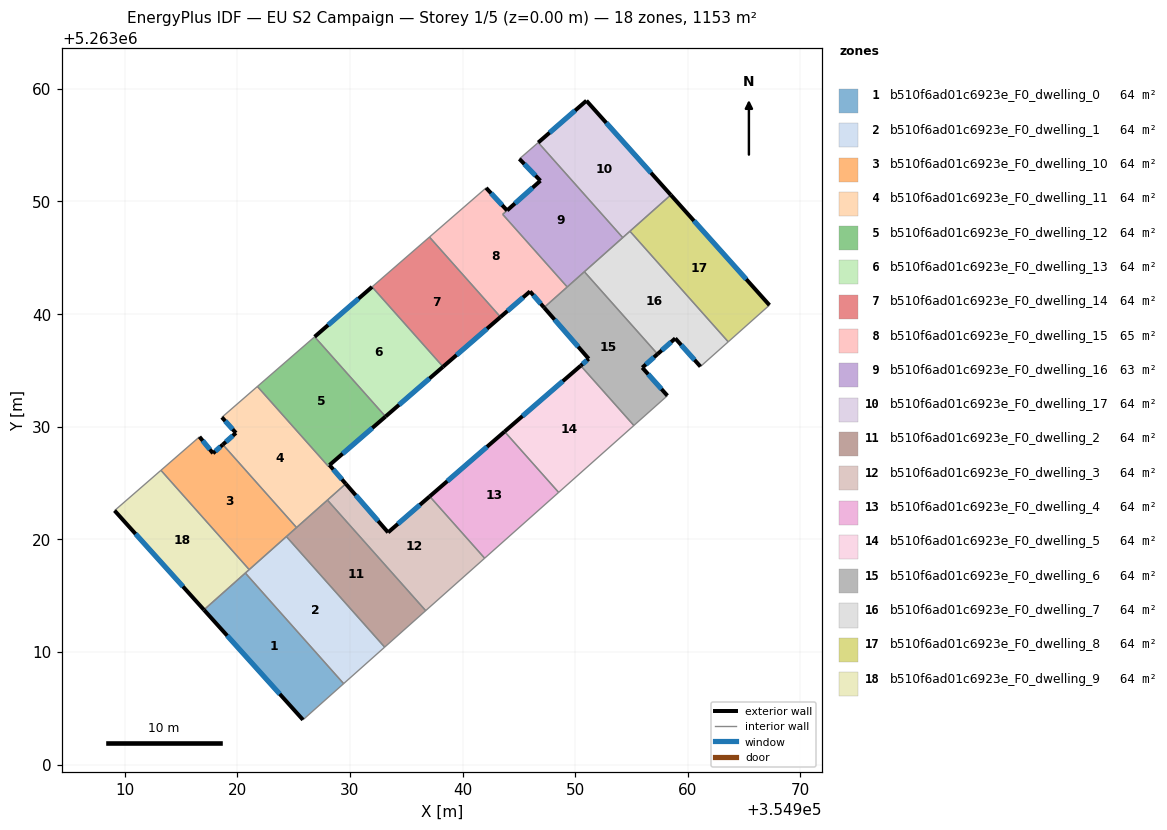
=== STOREY PLAN SPEC (per zone: floor XY polygon, exterior-wall plan segments, windows/doors) ===
zone 1: b510f6ad01c6923e_F0_dwelling_0  (64.0 m²)
  floor: (354920.72, 5263017.01) (354929.44, 5263007.19) (354925.83, 5263003.98) (354917.04, 5263013.75)
  exterior wall: (354917.04, 5263013.75) – (354925.83, 5263003.98)  [13.1 m]
    window: (354919.11, 5263011.45) – (354923.77, 5263006.27)  [11.1 m²]
  interior walls: 3
zone 2: b510f6ad01c6923e_F0_dwelling_1  (64.0 m²)
  floor: (354924.36, 5263020.25) (354933.09, 5263010.43) (354929.44, 5263007.19) (354920.72, 5263017.01)
  interior walls: 5
zone 3: b510f6ad01c6923e_F0_dwelling_10  (64.0 m²)
  floor: (354918.72, 5263028.42) (354925.26, 5263021.05) (354921.06, 5263017.32) (354913.22, 5263026.13) (354916.65, 5263029.11) (354917.85, 5263027.64)
  exterior wall: (354917.85, 5263027.64) – (354916.65, 5263029.11)  [1.9 m]
    window: (354917.56, 5263027.99) – (354916.93, 5263028.76)  [1.6 m²]
  exterior wall: (354918.72, 5263028.42) – (354917.85, 5263027.64)  [1.2 m]
    window: (354918.51, 5263028.24) – (354918.05, 5263027.82)  [1.0 m²]
  interior walls: 5
zone 4: b510f6ad01c6923e_F0_dwelling_11  (64.3 m²)
  floor: (354928.19, 5263026.60) (354929.63, 5263024.94) (354929.54, 5263024.85) (354925.26, 5263021.05) (354918.72, 5263028.42) (354919.88, 5263029.45) (354918.63, 5263030.84) (354921.79, 5263033.58) (354928.07, 5263026.50)
  exterior wall: (354919.88, 5263029.45) – (354918.72, 5263028.42)  [1.6 m]
    window: (354919.61, 5263029.21) – (354918.99, 5263028.66)  [1.3 m²]
  exterior wall: (354918.63, 5263030.84) – (354919.88, 5263029.45)  [1.9 m]
    window: (354918.93, 5263030.51) – (354919.59, 5263029.78)  [1.6 m²]
  exterior wall: (354929.63, 5263024.94) – (354928.19, 5263026.60)  [2.2 m]
    window: (354929.29, 5263025.33) – (354928.53, 5263026.21)  [1.9 m²]
  interior walls: 7
zone 5: b510f6ad01c6923e_F0_dwelling_12  (63.7 m²)
  floor: (354926.87, 5263037.99) (354933.16, 5263030.90) (354928.19, 5263026.60) (354928.07, 5263026.50) (354921.79, 5263033.58)
  exterior wall: (354928.19, 5263026.60) – (354933.16, 5263030.90)  [6.6 m]
    window: (354929.36, 5263027.61) – (354931.99, 5263029.89)  [5.6 m²]
  interior walls: 4
zone 6: b510f6ad01c6923e_F0_dwelling_13  (64.0 m²)
  floor: (354931.97, 5263042.42) (354938.27, 5263035.33) (354933.16, 5263030.90) (354926.87, 5263037.99)
  exterior wall: (354931.97, 5263042.42) – (354926.87, 5263037.99)  [6.8 m]
    window: (354930.77, 5263041.38) – (354928.07, 5263039.03)  [5.7 m²]
  exterior wall: (354933.16, 5263030.90) – (354938.27, 5263035.33)  [6.8 m]
    window: (354934.36, 5263031.94) – (354937.07, 5263034.29)  [5.7 m²]
  interior walls: 2
zone 7: b510f6ad01c6923e_F0_dwelling_14  (64.0 m²)
  floor: (354937.06, 5263046.84) (354943.37, 5263039.74) (354938.27, 5263035.33) (354931.97, 5263042.42)
  exterior wall: (354938.27, 5263035.33) – (354943.37, 5263039.74)  [6.7 m]
    window: (354939.47, 5263036.36) – (354942.17, 5263038.71)  [5.7 m²]
  interior walls: 3
zone 8: b510f6ad01c6923e_F0_dwelling_15  (65.4 m²)
  floor: (354943.95, 5263049.20) (354943.57, 5263048.86) (354949.29, 5263042.41) (354947.24, 5263040.58) (354945.99, 5263042.01) (354943.37, 5263039.74) (354937.06, 5263046.84) (354942.09, 5263051.21)
  exterior wall: (354943.37, 5263039.74) – (354945.99, 5263042.01)  [3.5 m]
    window: (354943.99, 5263040.28) – (354945.38, 5263041.48)  [2.9 m²]
  exterior wall: (354943.95, 5263049.20) – (354942.09, 5263051.21)  [2.7 m]
    window: (354943.52, 5263049.67) – (354942.53, 5263050.74)  [2.3 m²]
  exterior wall: (354945.99, 5263042.01) – (354947.24, 5263040.58)  [1.9 m]
    window: (354946.28, 5263041.68) – (354946.95, 5263040.92)  [1.6 m²]
  interior walls: 5
zone 9: b510f6ad01c6923e_F0_dwelling_16  (62.7 m²)
  floor: (354946.72, 5263055.23) (354954.22, 5263046.79) (354949.29, 5263042.41) (354943.57, 5263048.85) (354946.91, 5263051.84) (354945.05, 5263053.78)
  exterior wall: (354946.91, 5263051.84) – (354943.96, 5263049.21)  [4.0 m]
    window: (354946.22, 5263051.22) – (354944.65, 5263049.82)  [3.3 m²]
  exterior wall: (354945.05, 5263053.78) – (354946.91, 5263051.84)  [2.7 m]
    window: (354945.49, 5263053.32) – (354946.47, 5263052.30)  [2.3 m²]
  interior walls: 6
zone 10: b510f6ad01c6923e_F0_dwelling_17  (64.0 m²)
  floor: (354951.00, 5263058.95) (354958.49, 5263050.58) (354954.22, 5263046.79) (354946.72, 5263055.23)
  exterior wall: (354951.00, 5263058.95) – (354946.72, 5263055.23)  [5.7 m]
    window: (354950.00, 5263058.07) – (354947.73, 5263056.10)  [4.8 m²]
  exterior wall: (354958.49, 5263050.58) – (354951.00, 5263058.95)  [11.2 m]
    window: (354956.73, 5263052.55) – (354952.76, 5263056.98)  [9.5 m²]
  interior walls: 3
zone 11: b510f6ad01c6923e_F0_dwelling_2  (64.0 m²)
  floor: (354928.01, 5263023.49) (354936.73, 5263013.67) (354933.09, 5263010.43) (354924.36, 5263020.25)
  interior walls: 5
zone 12: b510f6ad01c6923e_F0_dwelling_3  (64.0 m²)
  floor: (354937.09, 5263023.82) (354941.96, 5263018.33) (354936.73, 5263013.67) (354928.01, 5263023.49) (354929.63, 5263024.94) (354933.39, 5263020.62)
  exterior wall: (354933.39, 5263020.62) – (354929.63, 5263024.94)  [5.7 m]
    window: (354932.51, 5263021.63) – (354930.52, 5263023.92)  [4.8 m²]
  exterior wall: (354937.09, 5263023.82) – (354933.39, 5263020.62)  [4.9 m]
    window: (354936.22, 5263023.07) – (354934.26, 5263021.37)  [4.1 m²]
  interior walls: 5
zone 13: b510f6ad01c6923e_F0_dwelling_4  (64.0 m²)
  floor: (354943.73, 5263029.57) (354948.53, 5263024.17) (354941.96, 5263018.33) (354937.09, 5263023.82)
  exterior wall: (354943.73, 5263029.57) – (354937.09, 5263023.82)  [8.8 m]
    window: (354942.17, 5263028.22) – (354938.65, 5263025.17)  [7.4 m²]
  interior walls: 3
zone 14: b510f6ad01c6923e_F0_dwelling_5  (64.0 m²)
  floor: (354950.49, 5263035.42) (354955.21, 5263030.11) (354948.53, 5263024.17) (354943.73, 5263029.57)
  exterior wall: (354950.49, 5263035.42) – (354943.73, 5263029.57)  [8.9 m]
    window: (354948.90, 5263034.05) – (354945.32, 5263030.94)  [7.5 m²]
  interior walls: 3
zone 15: b510f6ad01c6923e_F0_dwelling_6  (64.0 m²)
  floor: (354957.31, 5263036.45) (354955.96, 5263035.25) (354958.19, 5263032.76) (354955.21, 5263030.11) (354950.49, 5263035.42) (354951.20, 5263036.04) (354947.24, 5263040.58) (354950.82, 5263043.76)
  exterior wall: (354951.20, 5263036.04) – (354950.49, 5263035.42)  [0.9 m]
    window: (354951.03, 5263035.89) – (354950.66, 5263035.57)  [0.8 m²]
  exterior wall: (354947.24, 5263040.58) – (354951.20, 5263036.04)  [6.0 m]
    window: (354948.17, 5263039.51) – (354950.27, 5263037.10)  [5.1 m²]
  exterior wall: (354955.96, 5263035.25) – (354957.31, 5263036.45)  [1.8 m]
    window: (354956.28, 5263035.53) – (354957.00, 5263036.17)  [1.5 m²]
  exterior wall: (354958.19, 5263032.76) – (354955.96, 5263035.25)  [3.3 m]
    window: (354957.66, 5263033.34) – (354956.48, 5263034.66)  [2.8 m²]
  interior walls: 5
zone 16: b510f6ad01c6923e_F0_dwelling_7  (64.0 m²)
  floor: (354954.86, 5263047.36) (354963.59, 5263037.54) (354961.12, 5263035.34) (354958.89, 5263037.85) (354957.31, 5263036.45) (354950.82, 5263043.76)
  exterior wall: (354958.89, 5263037.85) – (354961.12, 5263035.34)  [3.4 m]
    window: (354959.41, 5263037.26) – (354960.60, 5263035.93)  [2.8 m²]
  exterior wall: (354957.31, 5263036.45) – (354958.89, 5263037.85)  [2.1 m]
    window: (354957.68, 5263036.78) – (354958.52, 5263037.52)  [1.8 m²]
  interior walls: 5
zone 17: b510f6ad01c6923e_F0_dwelling_8  (64.0 m²)
  floor: (354958.49, 5263050.58) (354967.25, 5263040.80) (354963.59, 5263037.54) (354954.86, 5263047.36)
  exterior wall: (354967.25, 5263040.80) – (354958.49, 5263050.58)  [13.1 m]
    window: (354965.19, 5263043.09) – (354960.54, 5263048.28)  [11.1 m²]
  interior walls: 3
zone 18: b510f6ad01c6923e_F0_dwelling_9  (64.0 m²)
  floor: (354913.22, 5263026.13) (354921.06, 5263017.32) (354917.04, 5263013.75) (354909.11, 5263022.56)
  exterior wall: (354909.11, 5263022.56) – (354917.04, 5263013.75)  [11.9 m]
    window: (354910.97, 5263020.49) – (354915.18, 5263015.81)  [10.0 m²]
  interior walls: 4

=== DERIVED (storey summary) ===
Building: EU S2 Campaign
Storey: 1 of 5  (floor level z = 0.00 m)
Storey gross floor area: 1152.6 m²
Zones on this storey: 18
  - b510f6ad01c6923e_F0_dwelling_0: floor 64.0 m²; exterior wall 13.1 m (39.4 m²); 1 window(s) 11.1 m²; WWR 28.1%
  - b510f6ad01c6923e_F0_dwelling_1: floor 64.0 m²
  - b510f6ad01c6923e_F0_dwelling_10: floor 64.0 m²; exterior wall 3.1 m (9.2 m²); 2 window(s) 2.6 m²; WWR 28.1%
  - b510f6ad01c6923e_F0_dwelling_11: floor 64.3 m²; exterior wall 5.6 m (16.9 m²); 3 window(s) 4.7 m²; WWR 28.1%
  - b510f6ad01c6923e_F0_dwelling_12: floor 63.7 m²; exterior wall 6.6 m (19.7 m²); 1 window(s) 5.6 m²; WWR 28.1%
  - b510f6ad01c6923e_F0_dwelling_13: floor 64.0 m²; exterior wall 13.5 m (40.5 m²); 2 window(s) 11.4 m²; WWR 28.1%
  - b510f6ad01c6923e_F0_dwelling_14: floor 64.0 m²; exterior wall 6.7 m (20.2 m²); 1 window(s) 5.7 m²; WWR 28.1%
  - b510f6ad01c6923e_F0_dwelling_15: floor 65.4 m²; exterior wall 8.1 m (24.3 m²); 3 window(s) 6.8 m²; WWR 28.1%
  - b510f6ad01c6923e_F0_dwelling_16: floor 62.7 m²; exterior wall 6.7 m (20.0 m²); 2 window(s) 5.6 m²; WWR 28.1%
  - b510f6ad01c6923e_F0_dwelling_17: floor 64.0 m²; exterior wall 16.9 m (50.7 m²); 2 window(s) 14.3 m²; WWR 28.1%
  - b510f6ad01c6923e_F0_dwelling_2: floor 64.0 m²
  - b510f6ad01c6923e_F0_dwelling_3: floor 64.0 m²; exterior wall 10.6 m (31.8 m²); 2 window(s) 9.0 m²; WWR 28.1%
  - b510f6ad01c6923e_F0_dwelling_4: floor 64.0 m²; exterior wall 8.8 m (26.4 m²); 1 window(s) 7.4 m²; WWR 28.1%
  - b510f6ad01c6923e_F0_dwelling_5: floor 64.0 m²; exterior wall 8.9 m (26.8 m²); 1 window(s) 7.5 m²; WWR 28.1%
  - b510f6ad01c6923e_F0_dwelling_6: floor 64.0 m²; exterior wall 12.1 m (36.4 m²); 4 window(s) 10.2 m²; WWR 28.1%
  - b510f6ad01c6923e_F0_dwelling_7: floor 64.0 m²; exterior wall 5.5 m (16.4 m²); 2 window(s) 4.6 m²; WWR 28.1%
  - b510f6ad01c6923e_F0_dwelling_8: floor 64.0 m²; exterior wall 13.1 m (39.4 m²); 1 window(s) 11.1 m²; WWR 28.1%
  - b510f6ad01c6923e_F0_dwelling_9: floor 64.0 m²; exterior wall 11.9 m (35.6 m²); 1 window(s) 10.0 m²; WWR 28.1%
Zone adjacency (shared interzone walls):
  - b510f6ad01c6923e_F0_dwelling_0 ↔ b510f6ad01c6923e_F0_dwelling_1
  - b510f6ad01c6923e_F0_dwelling_0 ↔ b510f6ad01c6923e_F0_dwelling_9
  - b510f6ad01c6923e_F0_dwelling_1 ↔ b510f6ad01c6923e_F0_dwelling_10
  - b510f6ad01c6923e_F0_dwelling_1 ↔ b510f6ad01c6923e_F0_dwelling_2
  - b510f6ad01c6923e_F0_dwelling_1 ↔ b510f6ad01c6923e_F0_dwelling_9
  - b510f6ad01c6923e_F0_dwelling_10 ↔ b510f6ad01c6923e_F0_dwelling_11
  - b510f6ad01c6923e_F0_dwelling_10 ↔ b510f6ad01c6923e_F0_dwelling_2
  - b510f6ad01c6923e_F0_dwelling_10 ↔ b510f6ad01c6923e_F0_dwelling_9
  - b510f6ad01c6923e_F0_dwelling_11 ↔ b510f6ad01c6923e_F0_dwelling_12
  - b510f6ad01c6923e_F0_dwelling_11 ↔ b510f6ad01c6923e_F0_dwelling_2
  - b510f6ad01c6923e_F0_dwelling_11 ↔ b510f6ad01c6923e_F0_dwelling_3
  - b510f6ad01c6923e_F0_dwelling_12 ↔ b510f6ad01c6923e_F0_dwelling_13
  - b510f6ad01c6923e_F0_dwelling_13 ↔ b510f6ad01c6923e_F0_dwelling_14
  - b510f6ad01c6923e_F0_dwelling_14 ↔ b510f6ad01c6923e_F0_dwelling_15
  - b510f6ad01c6923e_F0_dwelling_15 ↔ b510f6ad01c6923e_F0_dwelling_16
  - b510f6ad01c6923e_F0_dwelling_15 ↔ b510f6ad01c6923e_F0_dwelling_6
  - b510f6ad01c6923e_F0_dwelling_16 ↔ b510f6ad01c6923e_F0_dwelling_17
  - b510f6ad01c6923e_F0_dwelling_16 ↔ b510f6ad01c6923e_F0_dwelling_6
  - b510f6ad01c6923e_F0_dwelling_16 ↔ b510f6ad01c6923e_F0_dwelling_7
  - b510f6ad01c6923e_F0_dwelling_17 ↔ b510f6ad01c6923e_F0_dwelling_7
  - b510f6ad01c6923e_F0_dwelling_17 ↔ b510f6ad01c6923e_F0_dwelling_8
  - b510f6ad01c6923e_F0_dwelling_2 ↔ b510f6ad01c6923e_F0_dwelling_3
  - b510f6ad01c6923e_F0_dwelling_3 ↔ b510f6ad01c6923e_F0_dwelling_4
  - b510f6ad01c6923e_F0_dwelling_4 ↔ b510f6ad01c6923e_F0_dwelling_5
  - b510f6ad01c6923e_F0_dwelling_5 ↔ b510f6ad01c6923e_F0_dwelling_6
  - b510f6ad01c6923e_F0_dwelling_6 ↔ b510f6ad01c6923e_F0_dwelling_7
  - b510f6ad01c6923e_F0_dwelling_7 ↔ b510f6ad01c6923e_F0_dwelling_8